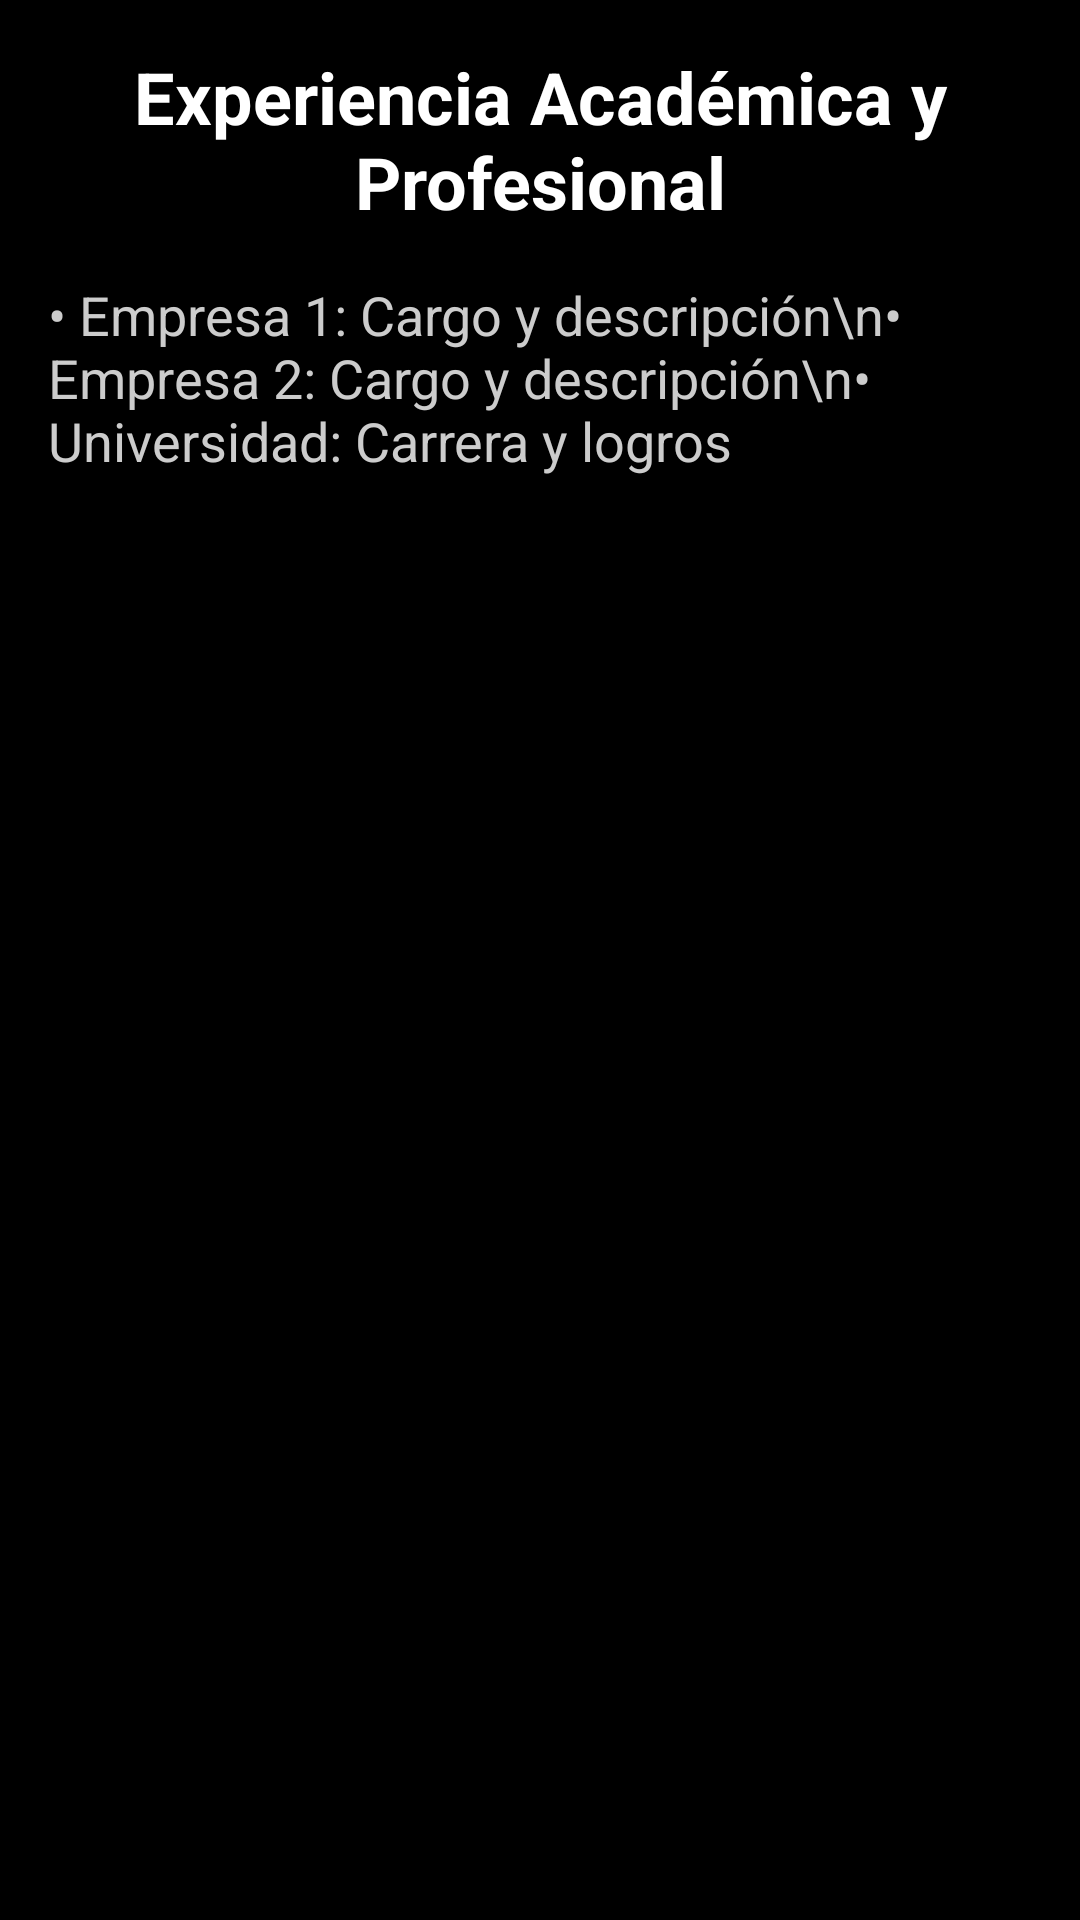

Produce the Android XML layout that renders to this screen, including the resource entries it uses.
<!-- AndroidManifest.xml: application theme Theme.AndroidTVApplicationRMS -->
<!-- res/layout/fragment_experience.xml -->
<?xml version="1.0" encoding="utf-8"?>
<ScrollView xmlns:android="http://schemas.android.com/apk/res/android"
    android:layout_width="match_parent"
    android:layout_height="match_parent"
    android:padding="16dp"
    android:background="#000000">

    <LinearLayout
        android:layout_width="match_parent"
        android:layout_height="wrap_content"
        android:orientation="vertical">

        <TextView
            android:id="@+id/experience_title"
            android:layout_width="match_parent"
            android:layout_height="wrap_content"
            android:text="Experiencia Académica y Profesional"
            android:textColor="#FFFFFF"
            android:textSize="24sp"
            android:textStyle="bold"
            android:gravity="center"
            android:layout_marginBottom="16dp" />

        <TextView
            android:id="@+id/experience_list"
            android:layout_width="match_parent"
            android:layout_height="wrap_content"
            android:text="• Empresa 1: Cargo y descripción\n• Empresa 2: Cargo y descripción\n• Universidad: Carrera y logros"
            android:textColor="#CCCCCC"
            android:textSize="18sp" />

    </LinearLayout>
</ScrollView>
<!-- resources referenced by this layout -->
<resources>
  <style name="Theme.AndroidTVApplicationRMS" parent="Theme.AppCompat.DayNight.DarkActionBar">
          
          <item name="android:windowBackground">@android:color/black</item>
      </style>
</resources>
